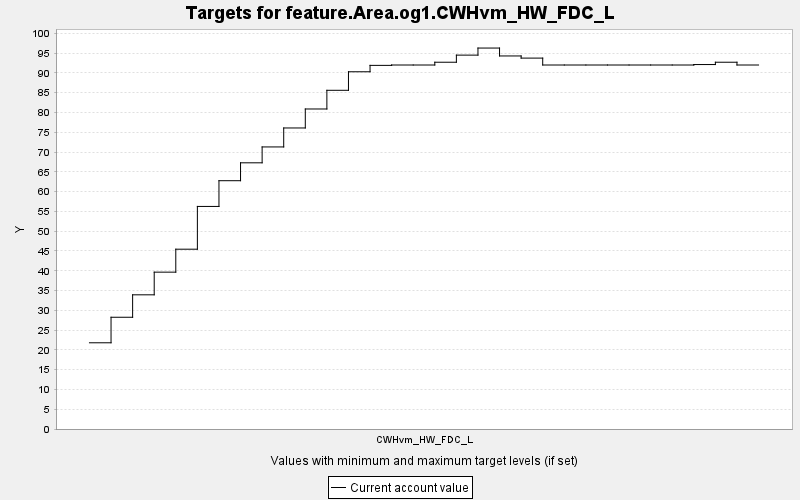

The data file committed next to this chart (first rows):
TARGET, PERIOD, YEAR, PERIODWIDTH, MINIMUM, MAXIMUM, MINWEIGHT, MAXWEIGHT, CURRENT, SUMMARY
feature.Area.og1.CWHvm_HW_FDC_L, 0, 0, 10.0, 0.0, 10000, 1.0, 1.0, 21.79, 0.0
feature.Area.og1.CWHvm_HW_FDC_L, 1, 10, 10.0, 0.0, 10000, 1.0, 1.0, 28.24, 0.0
feature.Area.og1.CWHvm_HW_FDC_L, 2, 20, 10.0, 0.0, 10000, 1.0, 1.0, 33.91, 0.0
feature.Area.og1.CWHvm_HW_FDC_L, 3, 30, 10.0, 0.0, 10000, 1.0, 1.0, 39.64, 0.0
feature.Area.og1.CWHvm_HW_FDC_L, 4, 40, 10.0, 0.0, 10000, 1.0, 1.0, 45.44, 0.0
feature.Area.og1.CWHvm_HW_FDC_L, 5, 50, 10.0, 0.0, 10000, 1.0, 1.0, 56.25, 0.0
feature.Area.og1.CWHvm_HW_FDC_L, 6, 60, 10.0, 0.0, 10000, 1.0, 1.0, 62.76, 0.0
feature.Area.og1.CWHvm_HW_FDC_L, 7, 70, 10.0, 0.0, 10000, 1.0, 1.0, 67.28, 0.0
feature.Area.og1.CWHvm_HW_FDC_L, 8, 80, 10.0, 0.0, 10000, 1.0, 1.0, 71.29, 0.0
feature.Area.og1.CWHvm_HW_FDC_L, 9, 90, 10.0, 0.0, 10000, 1.0, 1.0, 76.08, 0.0
feature.Area.og1.CWHvm_HW_FDC_L, 10, 100, 10.0, 0.0, 10000, 1.0, 1.0, 80.88, 0.0
feature.Area.og1.CWHvm_HW_FDC_L, 11, 110, 10.0, 0.0, 10000, 1.0, 1.0, 85.61, 0.0
feature.Area.og1.CWHvm_HW_FDC_L, 12, 120, 10.0, 0.0, 10000, 1.0, 1.0, 90.29, 0.0
feature.Area.og1.CWHvm_HW_FDC_L, 13, 130, 10.0, 0.0, 10000, 1.0, 1.0, 91.91, 0.0
feature.Area.og1.CWHvm_HW_FDC_L, 14, 140, 10.0, 0.0, 10000, 1.0, 1.0, 92, 0.0
feature.Area.og1.CWHvm_HW_FDC_L, 15, 150, 10.0, 0.0, 10000, 1.0, 1.0, 92, 0.0
feature.Area.og1.CWHvm_HW_FDC_L, 16, 160, 10.0, 0.0, 10000, 1.0, 1.0, 92.7, 0.0
feature.Area.og1.CWHvm_HW_FDC_L, 17, 170, 10.0, 0.0, 10000, 1.0, 1.0, 94.5, 0.0
feature.Area.og1.CWHvm_HW_FDC_L, 18, 180, 10.0, 0.0, 10000, 1.0, 1.0, 96.28, 0.0
feature.Area.og1.CWHvm_HW_FDC_L, 19, 190, 10.0, 0.0, 10000, 1.0, 1.0, 94.29, 0.0
feature.Area.og1.CWHvm_HW_FDC_L, 20, 200, 10.0, 0.0, 10000, 1.0, 1.0, 93.74, 0.0
feature.Area.og1.CWHvm_HW_FDC_L, 21, 210, 10.0, 0.0, 10000, 1.0, 1.0, 92, 0.0
feature.Area.og1.CWHvm_HW_FDC_L, 22, 220, 10.0, 0.0, 10000, 1.0, 1.0, 92, 0.0
feature.Area.og1.CWHvm_HW_FDC_L, 23, 230, 10.0, 0.0, 10000, 1.0, 1.0, 92, 0.0
feature.Area.og1.CWHvm_HW_FDC_L, 24, 240, 10.0, 0.0, 10000, 1.0, 1.0, 92, 0.0
feature.Area.og1.CWHvm_HW_FDC_L, 25, 250, 10.0, 0.0, 10000, 1.0, 1.0, 92, 0.0
feature.Area.og1.CWHvm_HW_FDC_L, 26, 260, 10.0, 0.0, 10000, 1.0, 1.0, 92, 0.0
feature.Area.og1.CWHvm_HW_FDC_L, 27, 270, 10.0, 0.0, 10000, 1.0, 1.0, 92, 0.0
feature.Area.og1.CWHvm_HW_FDC_L, 28, 280, 10.0, 0.0, 10000, 1.0, 1.0, 92.11, 0.0
feature.Area.og1.CWHvm_HW_FDC_L, 29, 290, 10.0, 0.0, 10000, 1.0, 1.0, 92.7, 0.0
feature.Area.og1.CWHvm_HW_FDC_L, 30, 300, 10.0, 0.0, 10000, 1.0, 1.0, 92, 0.0
